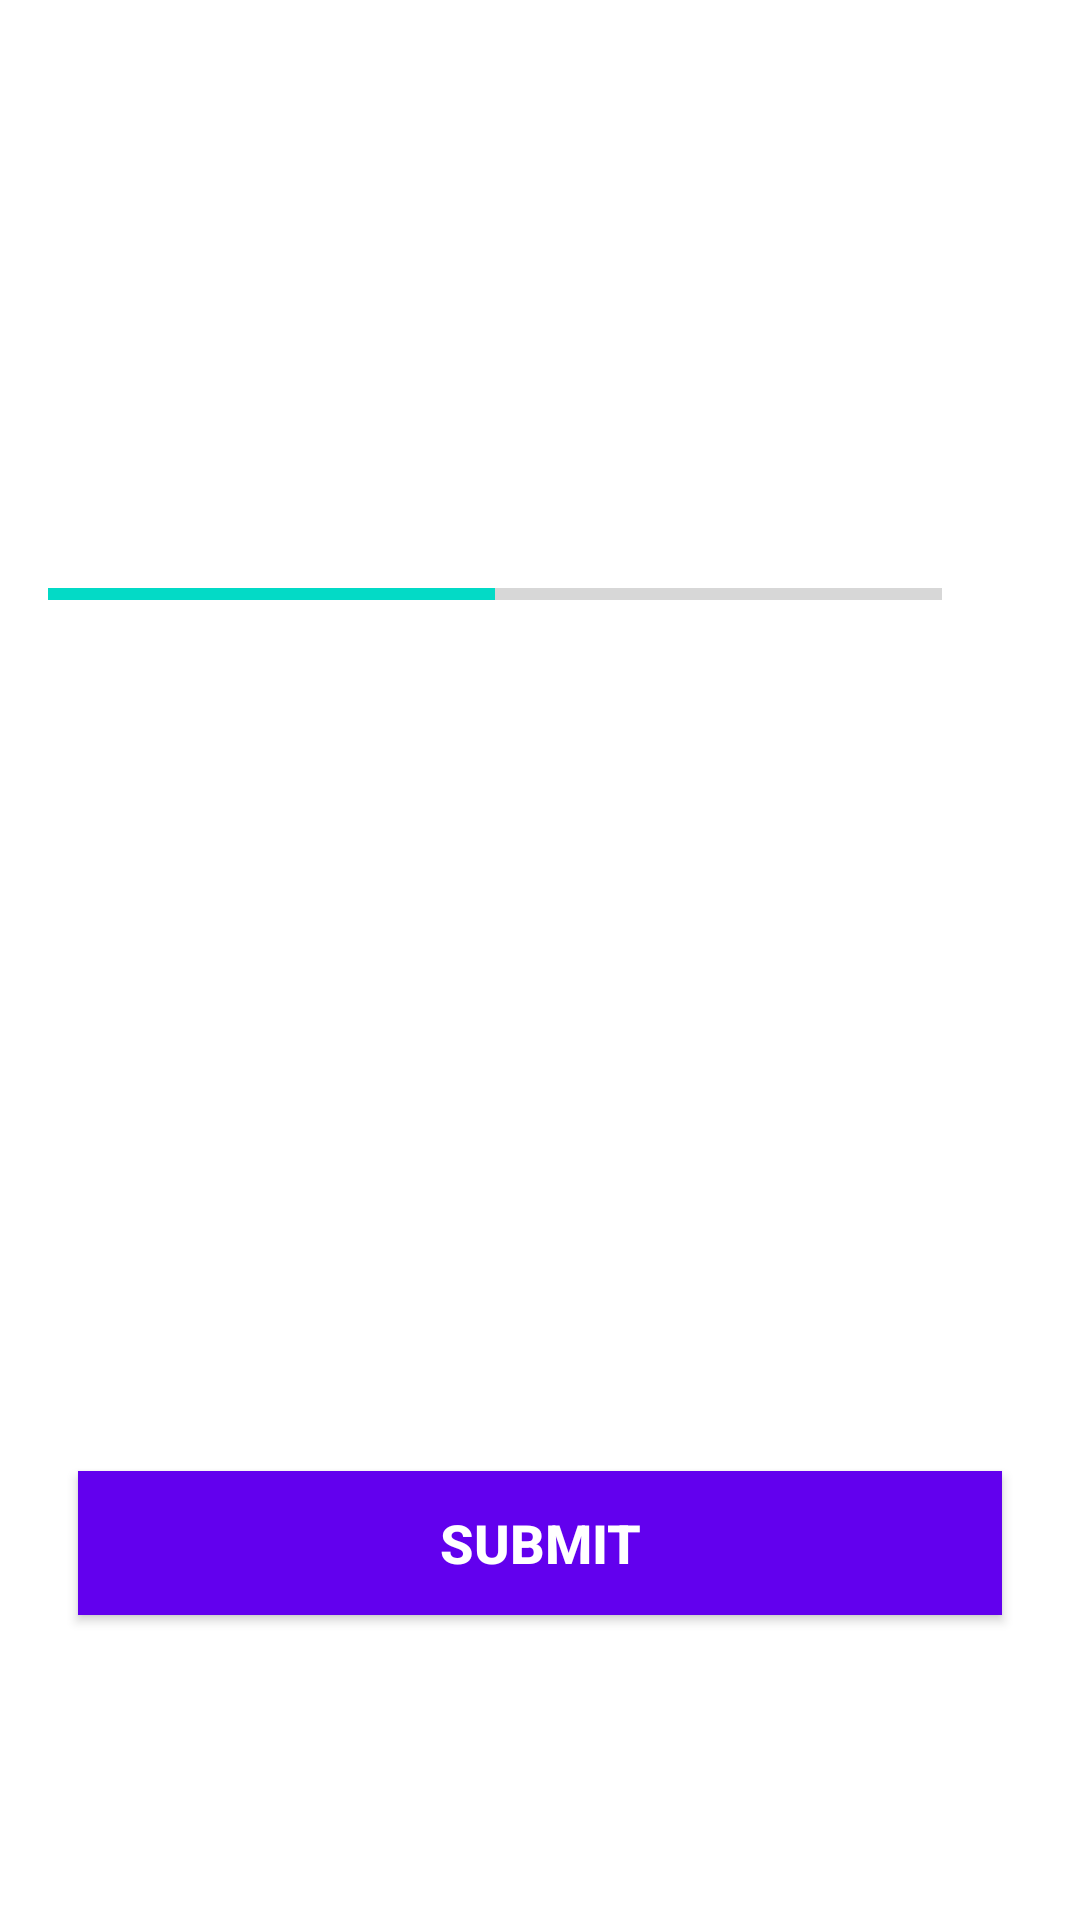

Reconstruct the res/layout file that produces this screen, plus the resources it refers to.
<!-- AndroidManifest.xml: application theme Theme.MaterialComponents.DayNight.NoActionBar -->
<!-- res/layout/activity_quiz_questions.xml -->
<?xml version="1.0" encoding="utf-8"?>
<ScrollView xmlns:android="http://schemas.android.com/apk/res/android"
    xmlns:tools="http://schemas.android.com/tools"
    android:layout_width="match_parent"
    android:layout_height="match_parent"
    android:fillViewport="true"
    tools:context=".QuizQuestionsActivity">

    <LinearLayout
        android:id="@+id/llQuestions"
        android:layout_width="match_parent"
        android:layout_height="wrap_content"
        android:gravity="center"
        android:orientation="vertical"
        android:padding="16dp">

        <TextView
            android:id="@+id/tvQuestion"
            android:layout_width="match_parent"
            android:layout_height="wrap_content"
            android:layout_margin="10dp"
            android:gravity="center"
            android:textSize="22sp"
            android:textColor="#363A43"
            tools:text="What country does this flag belong to?" />

        <ImageView
            android:id="@+id/ivQuestionImage"
            android:layout_width="wrap_content"
            android:layout_height="wrap_content"
            android:layout_marginTop="16dp"
            android:contentDescription="@string/quiz_image_cv"
            tools:src="@drawable/ic_flag_of_denmark" />


        <LinearLayout
            android:layout_width="match_parent"
            android:layout_height="wrap_content"
            android:layout_marginTop="16dp"
            android:gravity="center_vertical">

            <ProgressBar
                android:id="@+id/pbQuestions"
                android:layout_width="0dp"
                style="?android:attr/progressBarStyleHorizontal"
                android:layout_height="wrap_content"
                android:layout_weight="1"
                android:max="10"
                android:indeterminate="false"
                android:minHeight="50dp"
                android:progress="5" />
            
            <TextView
                android:id="@+id/tvQuestionsProgress"
                android:layout_width="wrap_content"
                android:layout_height="wrap_content"
                android:gravity="center"
                android:padding="15dp"
                android:textSize="14sp"
                tools:text="0/10"/>

        </LinearLayout>

        <TextView
            android:id="@+id/tvAnswerOne"
            android:layout_width="match_parent"
            android:layout_height="wrap_content"
            android:layout_marginTop="10dp"
            android:background="@drawable/default_option_border_bg"
            android:gravity="center"
            android:padding="15dp"
            android:textColor="#7A8089"
            android:textSize="18sp"
            tools:text="Apple" />

        <TextView
            android:id="@+id/tvAnswerTwo"
            android:layout_width="match_parent"
            android:layout_height="wrap_content"
            android:layout_marginTop="10dp"
            android:background="@drawable/default_option_border_bg"
            android:gravity="center"
            android:padding="15dp"
            android:textColor="#7A8089"
            android:textSize="18sp"
            tools:text="Orange" />

        <TextView
            android:id="@+id/tvAnswerThree"
            android:layout_width="match_parent"
            android:layout_height="wrap_content"
            android:layout_marginTop="10dp"
            android:background="@drawable/default_option_border_bg"
            android:gravity="center"
            android:padding="15dp"
            android:textColor="#7A8089"
            android:textSize="18sp"
            tools:text="Banana" />

        <TextView
            android:id="@+id/tvAnswerFour"
            android:layout_width="match_parent"
            android:layout_height="wrap_content"
            android:layout_marginTop="10dp"
            android:background="@drawable/default_option_border_bg"
            android:gravity="center"
            android:padding="15dp"
            android:textColor="#7A8089"
            android:textSize="18sp"
            tools:text="Pear" />

        <Button
            android:id="@+id/btnSubmit"
            android:layout_width="match_parent"
            android:layout_height="wrap_content"
            android:layout_margin="10dp"
            android:background="@color/design_default_color_primary"
            android:text="@string/btn_submit_text"
            android:textColor="@color/white"
            android:textSize="18sp"
            android:textStyle="bold" />


    </LinearLayout>

</ScrollView>
<!-- resources referenced by this layout -->
<resources>
  <string name="btn_submit_text">SUBMIT</string>
  <string name="quiz_image_cv">Quiz Image</string>
  <!-- not gathered from this repository: default colours our renderer supplied (Android Studio template values) -->
  <color name="white">#FFFFFFFF</color>
</resources>
